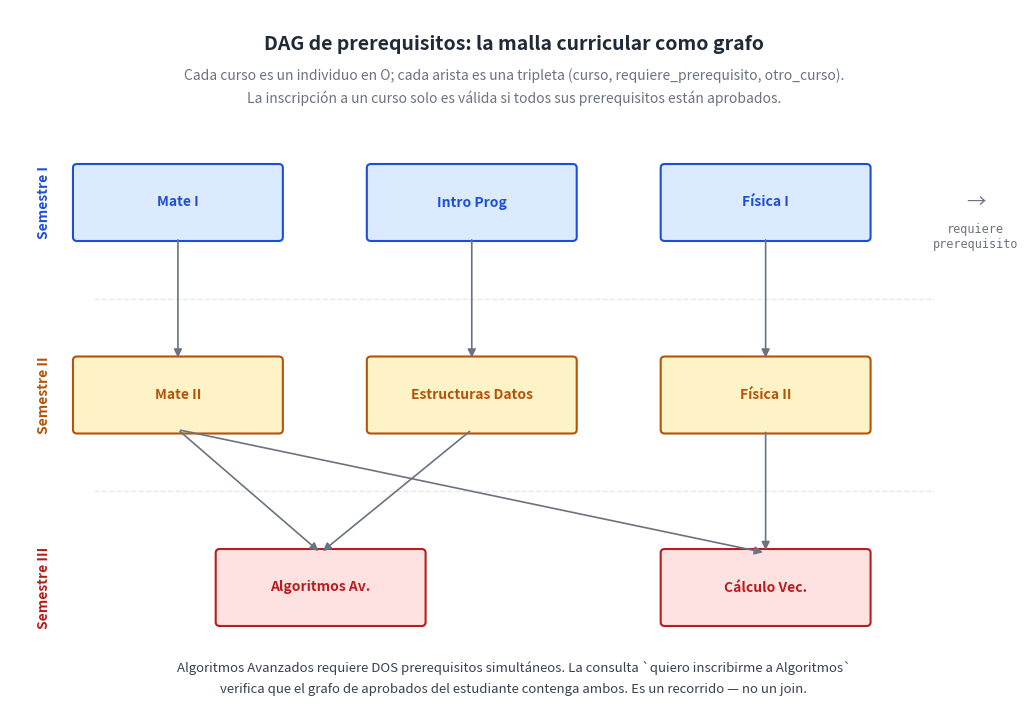

This figure's Python source: (Note: this script raises an exception after producing the figure.)
"""Diagrama: DAG de prerequisitos académicos.

Muestra cómo los cursos universitarios se conectan a través del rol
`requiere_prerequisito` formando un grafo dirigido acíclico (DAG).
Cada curso es un O en el grafo; las flechas son la dependencia académica.
La inscripción a un curso es válida solo si los prerequisitos están aprobados.

Salida: ../png/46_universidad_dag_prereqs.png
"""

import os
import matplotlib.pyplot as plt
from matplotlib.patches import FancyBboxPatch, FancyArrowPatch

INK = "#1f2937"

# Colores por semestre
COLORS = {
    "sem1_fill": "#dbeafe", "sem1_edge": "#1d4ed8",  # azul — primer semestre
    "sem2_fill": "#fef3c7", "sem2_edge": "#b45309",  # ámbar — segundo
    "sem3_fill": "#fee2e2", "sem3_edge": "#b91c1c",  # rojo — tercero (avanzados)
}

cursos = {
    # Primer semestre
    "Mate I":           (2.0, 6.5, "sem1_fill", "sem1_edge"),
    "Intro Prog":       (5.5, 6.5, "sem1_fill", "sem1_edge"),
    "Física I":         (9.0, 6.5, "sem1_fill", "sem1_edge"),
    # Segundo semestre
    "Mate II":          (2.0, 4.0, "sem2_fill", "sem2_edge"),
    "Estructuras Datos":(5.5, 4.0, "sem2_fill", "sem2_edge"),
    "Física II":        (9.0, 4.0, "sem2_fill", "sem2_edge"),
    # Tercer semestre (avanzados con doble prerequisito)
    "Algoritmos Av.":   (3.7, 1.5, "sem3_fill", "sem3_edge"),
    "Cálculo Vec.":     (9.0, 1.5, "sem3_fill", "sem3_edge"),
}

prereqs = [
    ("Mate II",            "Mate I"),
    ("Estructuras Datos",  "Intro Prog"),
    ("Física II",          "Física I"),
    # Algoritmos requiere DOS prerequisitos (de distinto semestre)
    ("Algoritmos Av.",     "Mate II"),
    ("Algoritmos Av.",     "Estructuras Datos"),
    ("Cálculo Vec.",       "Mate II"),
    ("Cálculo Vec.",       "Física II"),
]

fig, ax = plt.subplots(figsize=(13, 9), dpi=200)
ax.set_xlim(0, 12)
ax.set_ylim(0, 9)
ax.axis("off")
fig.patch.set_facecolor("#ffffff")

# Título
ax.text(6, 8.55,
        "DAG de prerequisitos: la malla curricular como grafo",
        ha="center", va="center", fontsize=14, fontweight="bold", color=INK)
ax.text(6, 8.15,
        "Cada curso es un individuo en O; cada arista es una tripleta "
        "(curso, requiere_prerequisito, otro_curso).",
        ha="center", va="center", fontsize=10, style="italic",
        color="#6b7280")
ax.text(6, 7.85,
        "La inscripción a un curso solo es válida si todos sus prerequisitos están aprobados.",
        ha="center", va="center", fontsize=10, style="italic",
        color="#6b7280")

# Etiquetas de semestre a la izquierda
ax.text(0.4, 6.5, "Semestre I",
        ha="center", va="center", fontsize=10, fontweight="bold",
        color=COLORS["sem1_edge"], rotation=90)
ax.text(0.4, 4.0, "Semestre II",
        ha="center", va="center", fontsize=10, fontweight="bold",
        color=COLORS["sem2_edge"], rotation=90)
ax.text(0.4, 1.5, "Semestre III",
        ha="center", va="center", fontsize=10, fontweight="bold",
        color=COLORS["sem3_edge"], rotation=90)

# Líneas horizontales tenues separando semestres
for y in [5.25, 2.75]:
    ax.plot([1.0, 11.0], [y, y], color="#e5e7eb",
            linewidth=1, linestyle="--", zorder=0)

# Cajas de cursos
box_w, box_h = 2.4, 0.9
node_positions = {}
for nombre, (x, y, fill, edge) in cursos.items():
    box = FancyBboxPatch((x - box_w/2, y - box_h/2), box_w, box_h,
                         boxstyle="round,pad=0.05",
                         facecolor=COLORS[fill],
                         edgecolor=COLORS[edge],
                         linewidth=1.5)
    ax.add_patch(box)
    ax.text(x, y, nombre,
            ha="center", va="center", fontsize=10, fontweight="bold",
            color=COLORS[edge])
    node_positions[nombre] = (x, y)

# Flechas de prerequisitos
for hijo, prereq in prereqs:
    x1, y1 = node_positions[prereq]
    x2, y2 = node_positions[hijo]
    arr = FancyArrowPatch((x1, y1 - box_h/2),
                          (x2, y2 + box_h/2),
                          arrowstyle="-|>", mutation_scale=12,
                          color="#6b7280", linewidth=1.2,
                          connectionstyle="arc3,rad=0.0")
    ax.add_patch(arr)

# Leyenda
ax.text(11.5, 6.5, "→",
        ha="center", va="center", fontsize=14, color="#6b7280")
ax.text(11.5, 6.15, "requiere",
        ha="center", va="center", fontsize=8.5, color="#6b7280",
        family="monospace")
ax.text(11.5, 5.95, "prerequisito",
        ha="center", va="center", fontsize=8.5, color="#6b7280",
        family="monospace")

# Pie
ax.text(6, 0.45,
        "Algoritmos Avanzados requiere DOS prerequisitos simultáneos. "
        "La consulta `quiero inscribirme a Algoritmos`",
        ha="center", va="center", fontsize=9.5, color="#374151",
        style="italic")
ax.text(6, 0.18,
        "verifica que el grafo de aprobados del estudiante contenga ambos. "
        "Es un recorrido — no un join.",
        ha="center", va="center", fontsize=9.5, color="#374151",
        style="italic")

out = os.path.join(os.path.dirname(__file__), "..", "png",
                   "46_universidad_dag_prereqs.png")
plt.savefig(out, dpi=200, bbox_inches="tight", facecolor="#ffffff")
plt.close(fig)
print(f"  ✓ {out}")
